The GitHub repository wrooble/Brain_Tumor_MRI contains a labelled image folder "resized_256" with 4 categories: glioma, meningioma, no tumor, pituitary tumor. Examples follow, each with its label.

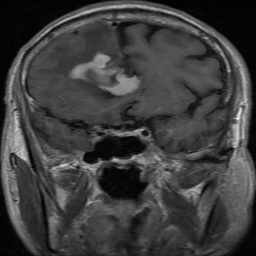
Label: glioma

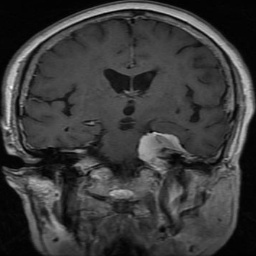
Label: meningioma

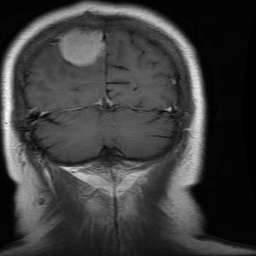
Label: meningioma

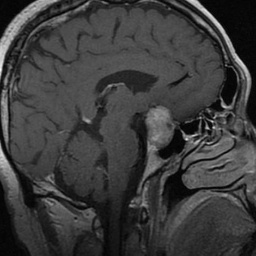
Label: pituitary tumor

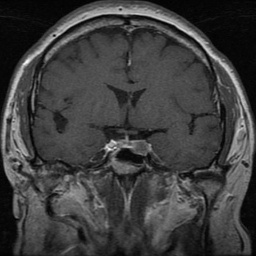
Label: pituitary tumor

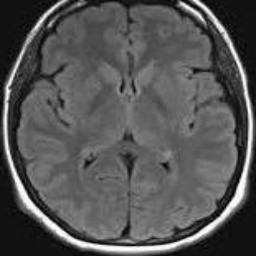
Label: no tumor
